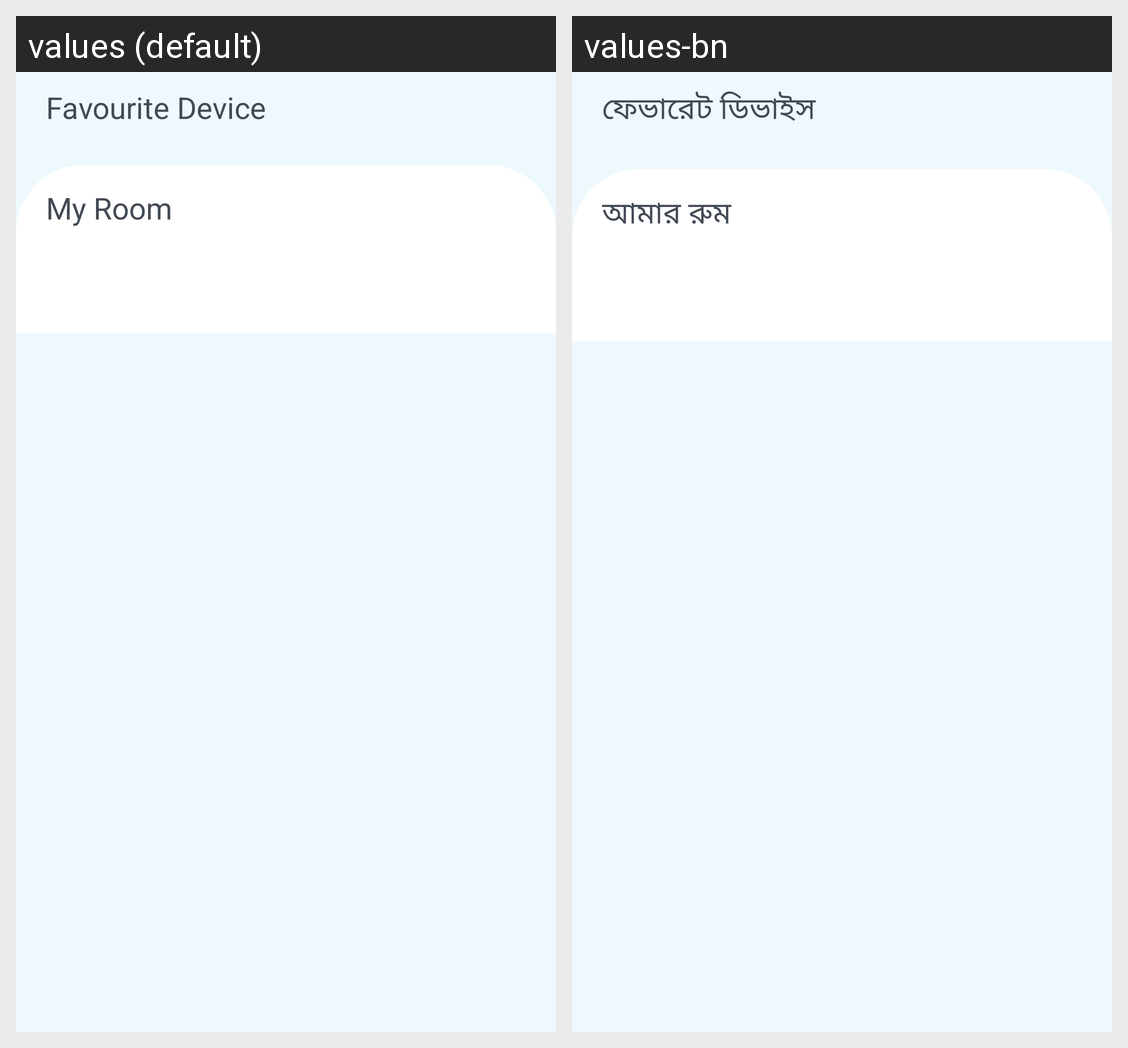

The Android screen above is rendered under two locales of the same app. Produce the string resources it draws, with the default and per-locale values.
Android screen res/layout/fragment_dashboard.xml rendered under 2 locales, left to right: values (default), values-bn. Device: Nexus 5 (rendered at 1080×1920; each locale shown at half size, 540×960, under a caption strip naming it); theme AppTheme.
Strings drawn on this screen, with the default value and each locale's value (text and hints the layout hard-codes, and strings that could not be matched under every locale, appear in the picture but are not listed):

txt_favourite_device
  values: Favourite Device
  values-bn: ফেভারেট ডিভাইস

txt_my_room
  values: My Room
  values-bn: আমার রুম
